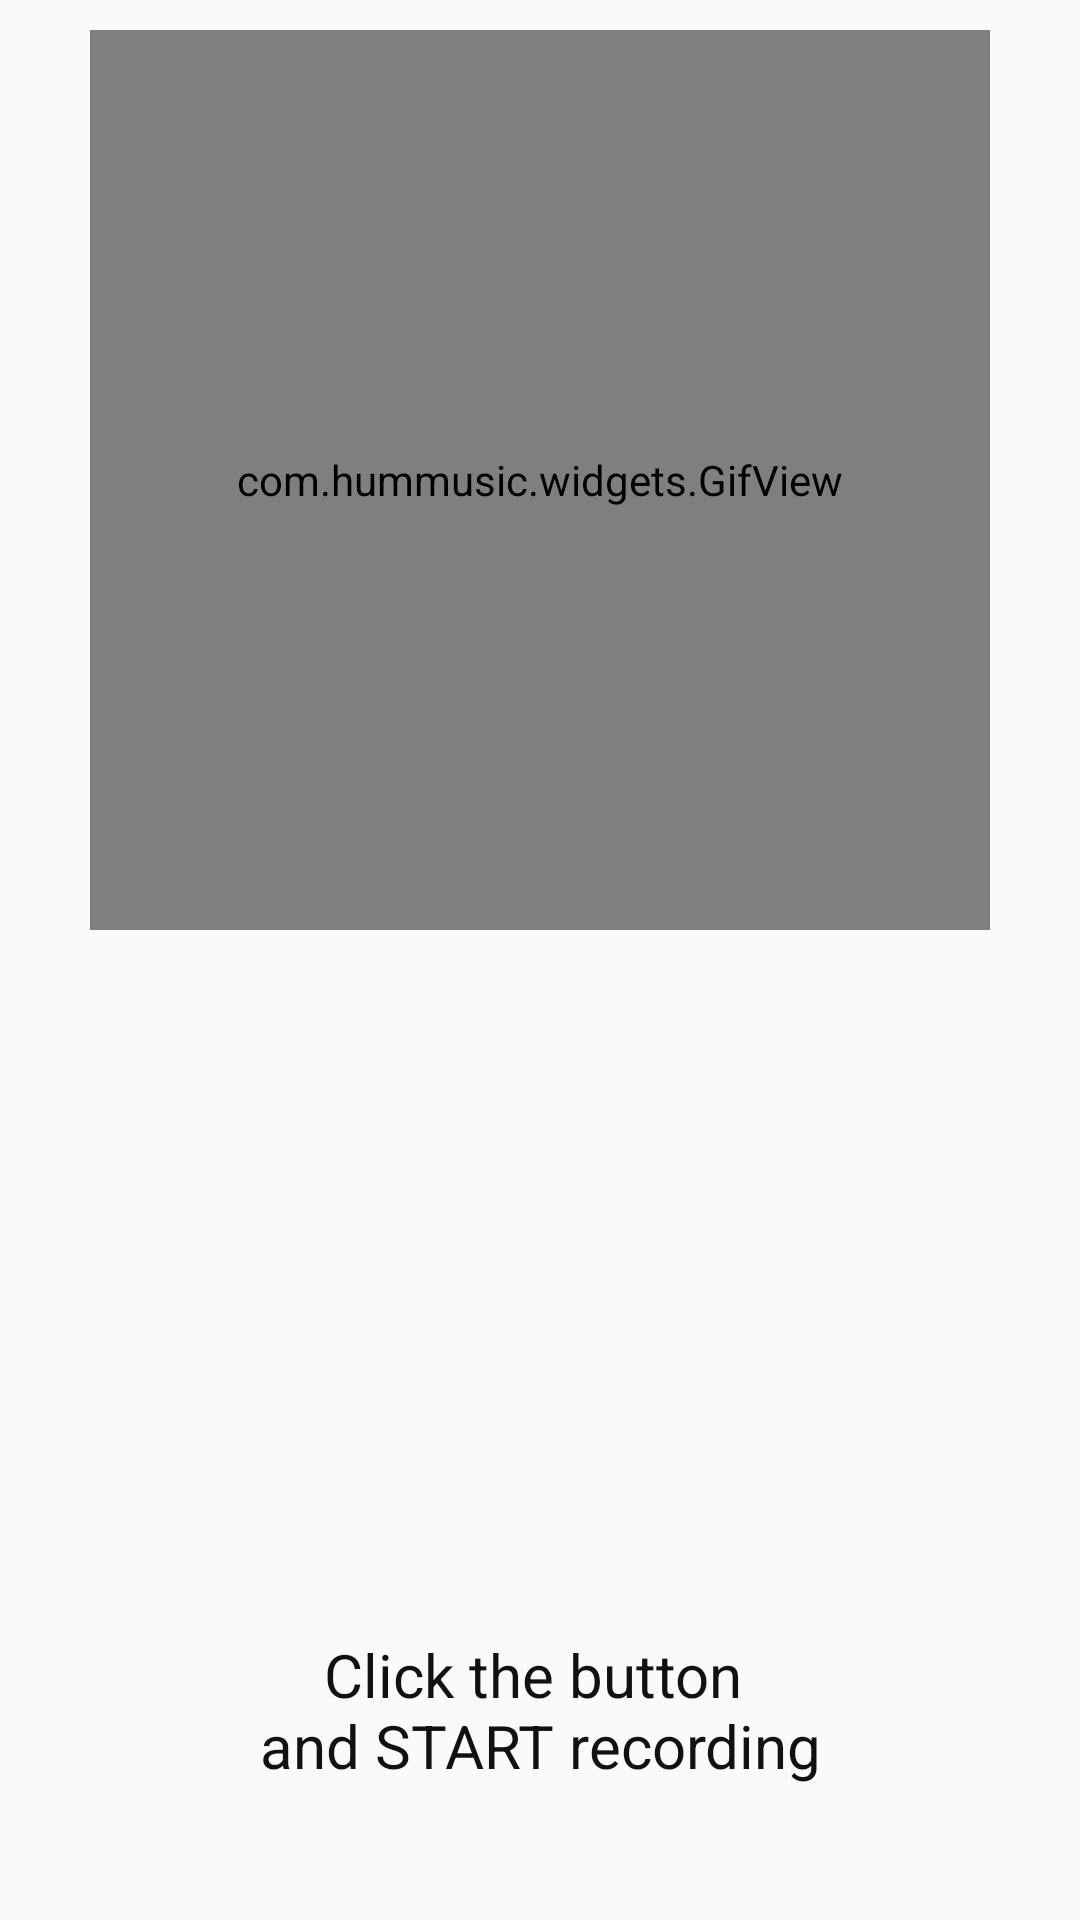

Write the Android layout XML for this screen, with the resource values it uses.
<!-- AndroidManifest.xml: application theme Theme.AppCompat.Light.NoActionBar -->
<!-- res/layout/main_bottom_content.xml -->
<?xml version="1.0" encoding="utf-8"?>
<RelativeLayout xmlns:android="http://schemas.android.com/apk/res/android"
    android:layout_width="match_parent"
    android:layout_height="match_parent">

    <ImageView
        android:layout_width="300dp"
        android:layout_height="225dp"
        android:id="@+id/recordImageView"
        android:src="@drawable/music_rotate_1"
        android:scaleType="fitXY"
        android:layout_alignParentTop="true"
        android:layout_centerHorizontal="true"
        android:layout_marginTop="10dp"/>

    <com.hummusic.widgets.GifView
        android:layout_width="300dp"
        android:layout_height="300dp"
        android:id="@+id/recordGifView"
        android:layout_alignParentTop="true"
        android:layout_centerHorizontal="true"
        android:layout_marginTop="10dp" />

    <TextView
        android:layout_width="200dp"
        android:layout_height="60dp"
        android:text="@string/main_hint1"
        android:gravity="center"
        android:textSize="20sp"
        android:textColor="#111111"
        android:id="@+id/hintTextView"
        android:layout_alignParentBottom="true"
        android:layout_centerHorizontal="true"
        android:layout_marginBottom="40dp" />
</RelativeLayout>
<!-- resources referenced by this layout -->
<resources>
  <!-- drawable music_rotate_1: jpg bitmap (drawable, 31293 bytes) -->
  <string name="main_hint1">Click the button \nand START recording</string>
</resources>
